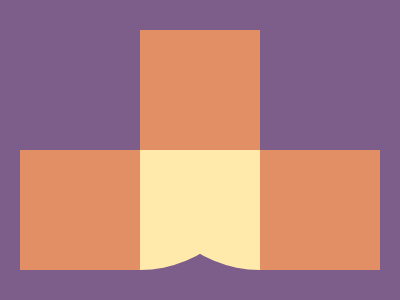

Reproduce this picture with HTML and CSS.

<e></e>
<b></b>
<e></e>
<b></b>
<g>
  <l></l>
  <r></r>
</g>
<b></b>
<style>
  body {
    background: #7d5e8b;
    place-content: center;
    grid-template-columns: auto auto auto;
  }

  body * {
    width: 120px;
    height: 120px;
  }

  body,
  g {
    display: grid;
  }

  b {
    background: #e38f66;
  }

  l,
  r {
    position: absolute;
    background: #ffeaab;
  }

  l {
    border-radius: 0 0 150px 0;
  }

  r {
    border-radius: 0 0 0 150px;
  }
</style>
